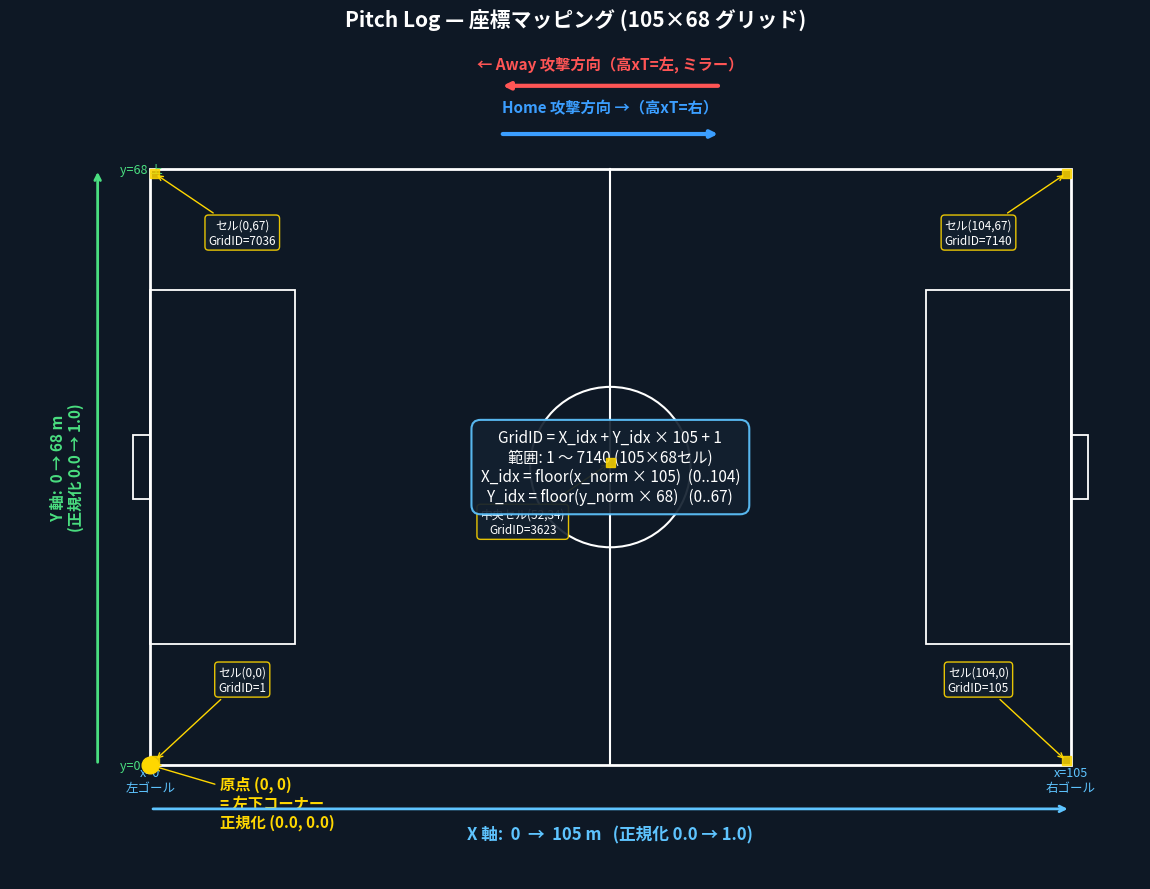

The script that saved this image: (Note: this script raises an exception after producing the figure.)
"""
coordinate_mapping.py
=====================
Pitch Log の現在の座標マッピングを1枚の図に可視化する。
出力: docs/coordinate_mapping.png
"""

import matplotlib
matplotlib.use("Agg")
import matplotlib.pyplot as plt
from matplotlib import font_manager

# Windows の日本語フォントを優先指定（豆腐化防止）
for _f in ["Meiryo", "Yu Gothic", "MS Gothic", "Yu Gothic UI"]:
    if any(_f.lower() in f.name.lower() for f in font_manager.fontManager.ttflist):
        plt.rcParams["font.family"] = _f
        break
plt.rcParams["axes.unicode_minus"] = False
from matplotlib.patches import Rectangle, FancyArrow
import numpy as np

PITCH_W, PITCH_H = 105.0, 68.0
X_BINS, Y_BINS = 105, 68

fig, ax = plt.subplots(figsize=(13, 9))
fig.patch.set_facecolor("#0e1825")
ax.set_facecolor("#1a3d1a")

# ── pitch outline ──────────────────────────────────────────────────────────
lc = "white"
ax.add_patch(Rectangle((0, 0), PITCH_W, PITCH_H, fill=False, ec=lc, lw=2))
ax.plot([PITCH_W/2, PITCH_W/2], [0, PITCH_H], color=lc, lw=1.5)
ax.add_patch(plt.Circle((PITCH_W/2, PITCH_H/2), 9.15, fill=False, ec=lc, lw=1.5))
# penalty areas
ax.add_patch(Rectangle((0, PITCH_H/2-20.16), 16.5, 40.32, fill=False, ec=lc, lw=1.3))
ax.add_patch(Rectangle((PITCH_W-16.5, PITCH_H/2-20.16), 16.5, 40.32, fill=False, ec=lc, lw=1.3))
# goals
ax.add_patch(Rectangle((-2, PITCH_H/2-3.66), 2, 7.32, fill=False, ec=lc, lw=1.3))
ax.add_patch(Rectangle((PITCH_W, PITCH_H/2-3.66), 2, 7.32, fill=False, ec=lc, lw=1.3))

# ── axes annotations ───────────────────────────────────────────────────────
# Origin marker
ax.plot(0, 0, "o", color="#FFD700", ms=12, zorder=5)
ax.annotate("原点 (0, 0)\n= 左下コーナー\n正規化 (0.0, 0.0)",
            xy=(0, 0), xytext=(8, -7), color="#FFD700", fontsize=11, weight="bold",
            arrowprops=dict(arrowstyle="->", color="#FFD700"))

# X axis arrow + labels
ax.annotate("", xy=(PITCH_W, -5), xytext=(0, -5),
            arrowprops=dict(arrowstyle="->", color="#5ec4ff", lw=2))
ax.text(PITCH_W/2, -8.5, "X 軸:  0  →  105 m   (正規化 0.0 → 1.0)",
        color="#5ec4ff", fontsize=12, ha="center", weight="bold")
ax.text(0, -3.0, "x=0\n左ゴール", color="#5ec4ff", fontsize=9, ha="center")
ax.text(PITCH_W, -3.0, "x=105\n右ゴール", color="#5ec4ff", fontsize=9, ha="center")

# Y axis arrow + labels
ax.annotate("", xy=(-6, PITCH_H), xytext=(-6, 0),
            arrowprops=dict(arrowstyle="->", color="#4ade80", lw=2))
ax.text(-9.5, PITCH_H/2, "Y 軸:  0 → 68 m\n(正規化 0.0 → 1.0)",
        color="#4ade80", fontsize=11, ha="center", va="center",
        rotation=90, weight="bold")
ax.text(-3.5, 0, "y=0 下", color="#4ade80", fontsize=9, va="center")
ax.text(-3.5, PITCH_H, "y=68 上", color="#4ade80", fontsize=9, va="center")

# ── attack directions ──────────────────────────────────────────────────────
ax.annotate("", xy=(PITCH_W*0.62, PITCH_H+4), xytext=(PITCH_W*0.38, PITCH_H+4),
            arrowprops=dict(arrowstyle="-|>", color="#3b9eff", lw=3))
ax.text(PITCH_W*0.5, PITCH_H+6.5, "Home 攻撃方向 →（高xT=右）",
        color="#3b9eff", fontsize=11, ha="center", weight="bold")
ax.annotate("", xy=(PITCH_W*0.38, PITCH_H+9.5), xytext=(PITCH_W*0.62, PITCH_H+9.5),
            arrowprops=dict(arrowstyle="-|>", color="#ff5555", lw=3))
ax.text(PITCH_W*0.5, PITCH_H+11.5, "← Away 攻撃方向（高xT=左, ミラー）",
        color="#ff5555", fontsize=11, ha="center", weight="bold")

# ── GridID examples ────────────────────────────────────────────────────────
def gid(xi, yi):
    return xi + yi * X_BINS + 1

samples = [
    (0, 0, "セル(0,0)"),
    (104, 0, "セル(104,0)"),
    (0, 67, "セル(0,67)"),
    (104, 67, "セル(104,67)"),
    (52, 34, "中央セル(52,34)"),
]
for xi, yi, label in samples:
    cx, cy = xi + 0.5, yi + 0.5
    ax.add_patch(Rectangle((xi, yi), 1, 1, color="#FFD700", alpha=0.85, zorder=4))
    ax.annotate(f"{label}\nGridID={gid(xi,yi)}",
                xy=(cx, cy), xytext=(cx + (10 if xi < 52 else -10), cy + (8 if yi < 34 else -8)),
                color="white", fontsize=8.5, ha="center",
                bbox=dict(boxstyle="round,pad=0.3", fc="#13202f", ec="#FFD700", alpha=0.9),
                arrowprops=dict(arrowstyle="->", color="#FFD700"))

# ── formula box ────────────────────────────────────────────────────────────
formula = (
    "GridID = X_idx + Y_idx × 105 + 1\n"
    "範囲: 1 〜 7140 (105×68セル)\n"
    "X_idx = floor(x_norm × 105)  (0..104)\n"
    "Y_idx = floor(y_norm × 68)   (0..67)"
)
ax.text(PITCH_W/2, PITCH_H/2, formula, color="white", fontsize=11, ha="center", va="center",
        bbox=dict(boxstyle="round,pad=0.6", fc="#13202f", ec="#5ec4ff", lw=1.5, alpha=0.92))

ax.set_xlim(-16, PITCH_W + 8)
ax.set_ylim(-13, PITCH_H + 14)
ax.set_aspect("equal")
ax.axis("off")
ax.set_title("Pitch Log — 座標マッピング (105×68 グリッド)",
             color="white", fontsize=15, weight="bold", pad=14)

plt.tight_layout()
out = "docs/coordinate_mapping.png"
plt.savefig(out, dpi=130, facecolor=fig.get_facecolor(), bbox_inches="tight")
print(f"saved -> {out}")
